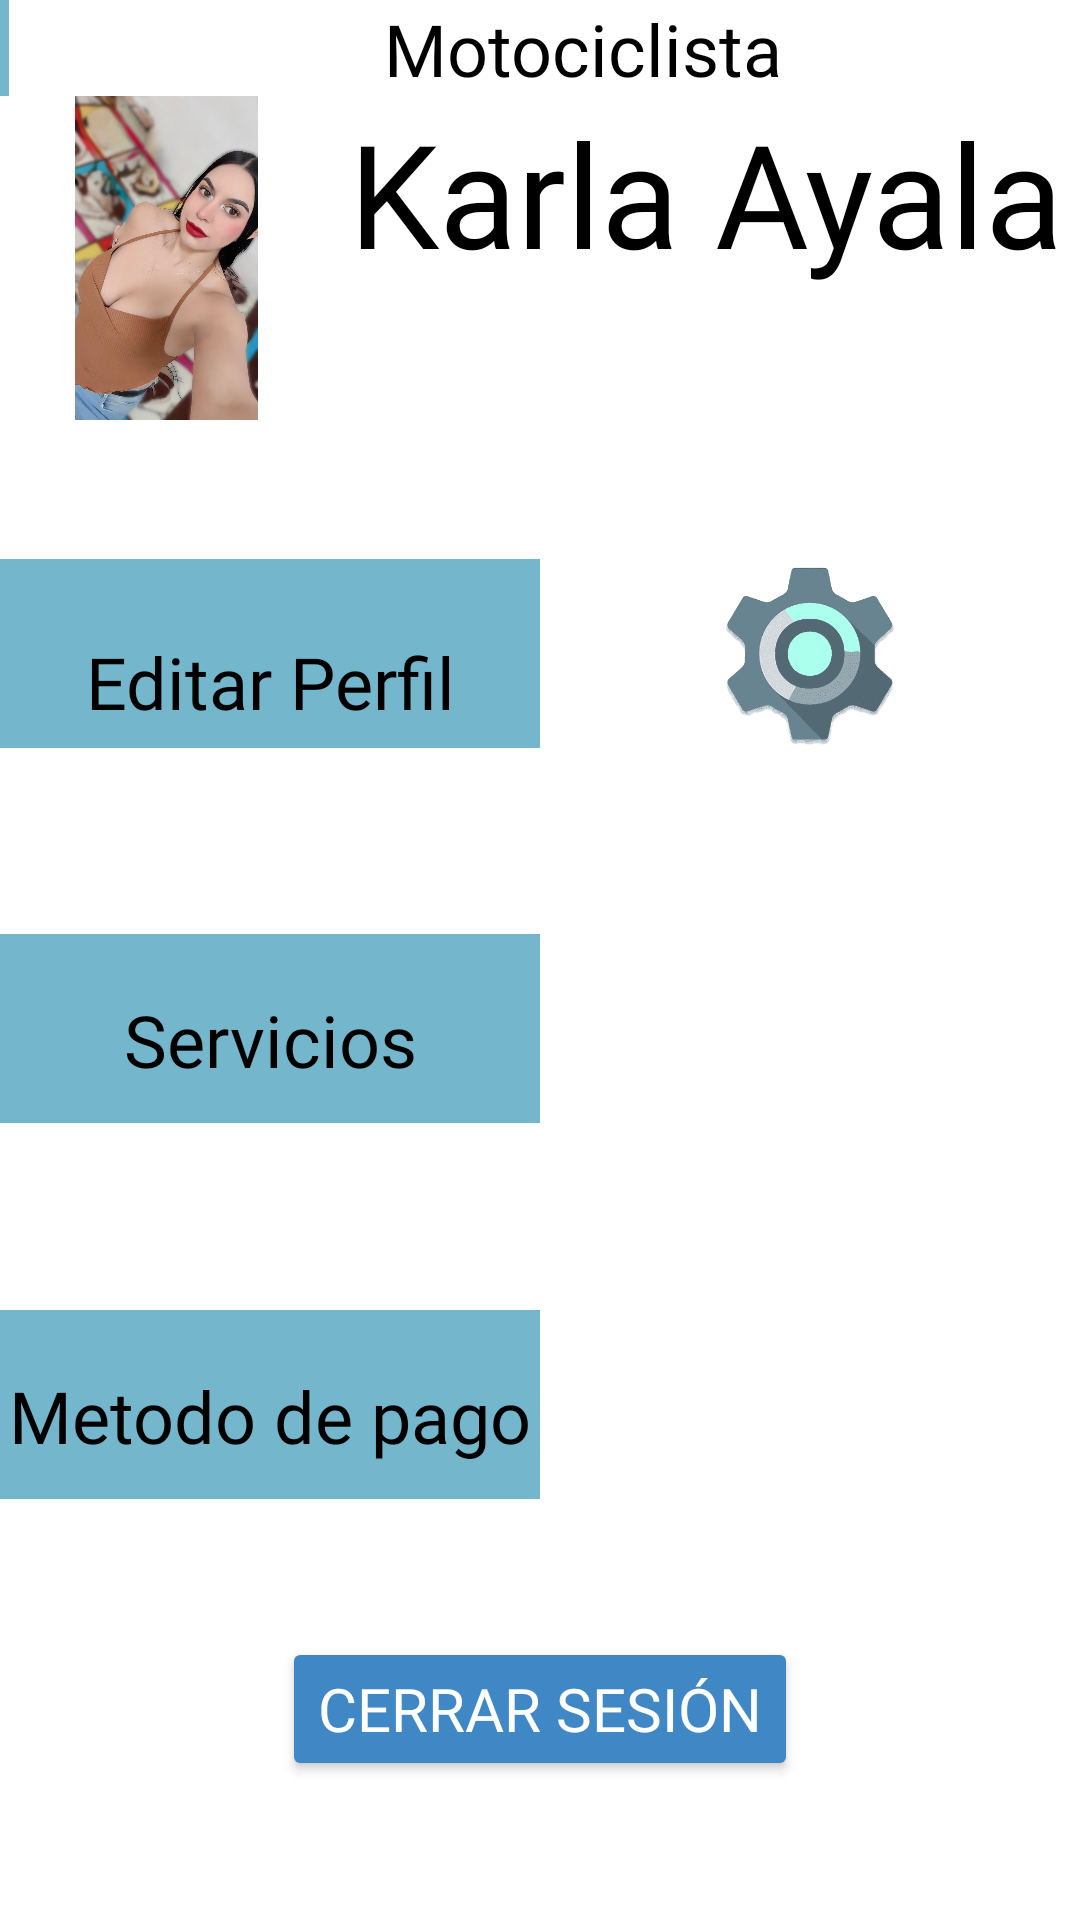

Write the Android layout XML for this screen, with the resource values it uses.
<!-- AndroidManifest.xml: application theme Theme.MotoScout -->
<!-- res/layout/activity_user_mtc.xml -->
<?xml version="1.0" encoding="utf-8"?>
<androidx.constraintlayout.widget.ConstraintLayout xmlns:android="http://schemas.android.com/apk/res/android"
    xmlns:app="http://schemas.android.com/apk/res-auto"
    xmlns:tools="http://schemas.android.com/tools"
    android:id="@+id/main"
    android:layout_width="match_parent"
    android:layout_height="match_parent"
    android:background="@color/fondo"
    android:backgroundTint="@color/white"
    tools:context=".UserMtc">

    <LinearLayout
        android:id="@+id/linearLayout11"
        android:layout_width="0dp"
        android:layout_height="63dp"
        android:layout_marginTop="16dp"
        android:background="@color/white"
        android:onClick="MetPag"
        android:orientation="horizontal"
        app:layout_constraintBottom_toTopOf="@+id/button32"
        app:layout_constraintEnd_toEndOf="parent"
        app:layout_constraintHorizontal_bias="0.5"
        app:layout_constraintStart_toStartOf="parent"
        app:layout_constraintTop_toBottomOf="@+id/linearLayout9">

        <LinearLayout
            android:layout_width="match_parent"
            android:layout_height="match_parent"
            android:layout_weight="1"
            android:background="#74B6CC"
            android:orientation="vertical">

            <TextView
                android:id="@+id/textView40"
                android:layout_width="match_parent"
                android:layout_height="wrap_content"
                android:background="#74B6CC"
                android:backgroundTint="#74B6CC" />

            <TextView
                android:id="@+id/textView41"
                android:layout_width="match_parent"
                android:layout_height="wrap_content"
                android:background="#74B6CC"
                android:backgroundTint="#74B6CC"
                android:fontFamily="@font/andada"
                android:text="Metodo de pago"
                android:textAlignment="center"
                android:textColor="@color/black"
                android:textSize="24sp" />
        </LinearLayout>

        <ImageView
            android:id="@+id/imageView27"
            android:layout_width="match_parent"
            android:layout_height="match_parent"
            android:layout_weight="1"
            app:srcCompat="@mipmap/tarjeta" />

    </LinearLayout>

    <LinearLayout
        android:id="@+id/linearLayout9"
        android:layout_width="0dp"
        android:layout_height="63dp"
        android:layout_marginTop="16dp"
        android:background="@color/btn"
        android:onClick="Serv"
        android:orientation="horizontal"
        app:layout_constraintBottom_toTopOf="@+id/linearLayout11"
        app:layout_constraintEnd_toEndOf="@+id/linearLayout8"
        app:layout_constraintHorizontal_bias="0.5"
        app:layout_constraintStart_toStartOf="parent"
        app:layout_constraintTop_toBottomOf="@+id/linearLayout8">

        <LinearLayout
            android:layout_width="match_parent"
            android:layout_height="match_parent"
            android:layout_weight="1"
            android:orientation="vertical">

            <TextView
                android:id="@+id/textView38"
                android:layout_width="match_parent"
                android:layout_height="wrap_content"
                android:background="#74B6CC" />

            <TextView
                android:id="@+id/textView39"
                android:layout_width="match_parent"
                android:layout_height="match_parent"
                android:background="#74B6CC"
                android:fontFamily="@font/andada"
                android:text="Servicios"
                android:textAlignment="center"
                android:textColor="@color/black"
                android:textSize="24sp" />
        </LinearLayout>

        <ImageView
            android:id="@+id/imageView26"
            android:layout_width="match_parent"
            android:layout_height="match_parent"
            android:layout_weight="1"
            app:srcCompat="@mipmap/actividad" />

    </LinearLayout>

    <LinearLayout
        android:id="@+id/linearLayout6"
        android:layout_width="411dp"
        android:layout_height="32dp"
        android:background="@color/white"
        android:orientation="horizontal"
        android:textAlignment="textEnd"
        app:layout_constraintEnd_toEndOf="parent"
        app:layout_constraintStart_toStartOf="parent"
        app:layout_constraintTop_toTopOf="parent">

        <ImageView
            android:id="@+id/imageView28"
            android:layout_width="56dp"
            android:layout_height="match_parent"
            android:layout_weight="1"
            android:background="@color/botonsecun"
            android:onClick="Regresar"
            app:srcCompat="@mipmap/flecha" />

        <TextView
            android:id="@+id/textView30"
            android:layout_width="match_parent"
            android:layout_height="match_parent"
            android:layout_weight="1"
            android:fontFamily="@font/andada"
            android:text="Motociclista"
            android:textAlignment="center"
            android:textColor="@color/black"
            android:textSize="24sp" />

    </LinearLayout>

    <ImageView
        android:id="@+id/imageView31"
        android:layout_width="111dp"
        android:layout_height="108dp"
        app:layout_constraintStart_toStartOf="parent"
        app:layout_constraintTop_toBottomOf="@+id/linearLayout6"
        app:srcCompat="@mipmap/ftomtcl" />

    <TextView
        android:id="@+id/textView31"
        android:layout_width="0dp"
        android:layout_height="0dp"
        android:fontFamily="@font/andada"
        android:text="Karla Ayala"
        android:textAlignment="center"
        android:textColor="@color/black"
        android:textSize="48sp"
        app:layout_constraintBottom_toBottomOf="@+id/imageView31"
        app:layout_constraintEnd_toEndOf="parent"
        app:layout_constraintStart_toEndOf="@+id/imageView31"
        app:layout_constraintTop_toTopOf="@+id/imageView31" />

    <LinearLayout
        android:id="@+id/linearLayout8"
        android:layout_width="0dp"
        android:layout_height="63dp"
        android:background="@color/btn"
        android:onClick="Config"
        android:orientation="horizontal"
        app:layout_constraintBottom_toTopOf="@+id/linearLayout9"
        app:layout_constraintEnd_toEndOf="parent"
        app:layout_constraintHorizontal_bias="0.5"
        app:layout_constraintStart_toStartOf="parent"
        app:layout_constraintTop_toBottomOf="@+id/imageView31">

        <LinearLayout
            android:layout_width="match_parent"
            android:layout_height="match_parent"
            android:layout_weight="1"
            android:orientation="vertical">

            <TextView
                android:id="@+id/textView35"
                android:layout_width="match_parent"
                android:layout_height="wrap_content"
                android:layout_weight="1"
                android:background="#74B6CC"
                android:backgroundTint="#74B6CC" />

            <TextView
                android:id="@+id/textView33"
                android:layout_width="match_parent"
                android:layout_height="wrap_content"
                android:layout_weight="1"
                android:background="#74B6CC"
                android:backgroundTint="#74B6CC"
                android:fontFamily="@font/andada"
                android:text="Editar Perfil"
                android:textAlignment="center"
                android:textColor="@color/black"
                android:textSize="24sp" />
        </LinearLayout>

        <ImageView
            android:id="@+id/imageView32"
            android:layout_width="match_parent"
            android:layout_height="match_parent"
            android:layout_weight="1"
            app:srcCompat="@mipmap/config" />
    </LinearLayout>

    <Button
        android:id="@+id/button32"
        android:layout_width="wrap_content"
        android:layout_height="wrap_content"
        android:backgroundTint="@color/fondo"
        android:fontFamily="@font/baloo_bhaijaan"
        android:onClick="Salir"
        android:text="Cerrar Sesión"
        android:textColor="@color/white"
        android:textSize="20sp"
        app:layout_constraintBottom_toBottomOf="parent"
        app:layout_constraintEnd_toEndOf="parent"
        app:layout_constraintHorizontal_bias="0.5"
        app:layout_constraintStart_toStartOf="parent"
        app:layout_constraintTop_toBottomOf="@+id/linearLayout11" />

</androidx.constraintlayout.widget.ConstraintLayout>
<!-- resources referenced by this layout -->
<resources>
  <color name="black">#FF000000</color>
  <color name="botonsecun">#74B6CC</color>
  <color name="btn">#FFFFFFFF</color>
  <color name="fondo">#3F88C5</color>
  <color name="white">#FFFFFFFF</color>
  <!-- mipmap config: png bitmap (mipmap-hdpi, 89068 bytes) -->
  <!-- mipmap flecha: png bitmap (mipmap-hdpi, 174 bytes) -->
  <!-- mipmap ftomtcl: jpeg bitmap (mipmap-hdpi, 63920 bytes) -->
  <style name="Theme.MotoScout" parent="Base.Theme.MotoScout" />
  <style name="Base.Theme.MotoScout" parent="Theme.Material3.DayNight.NoActionBar">
  
      </style>
</resources>
